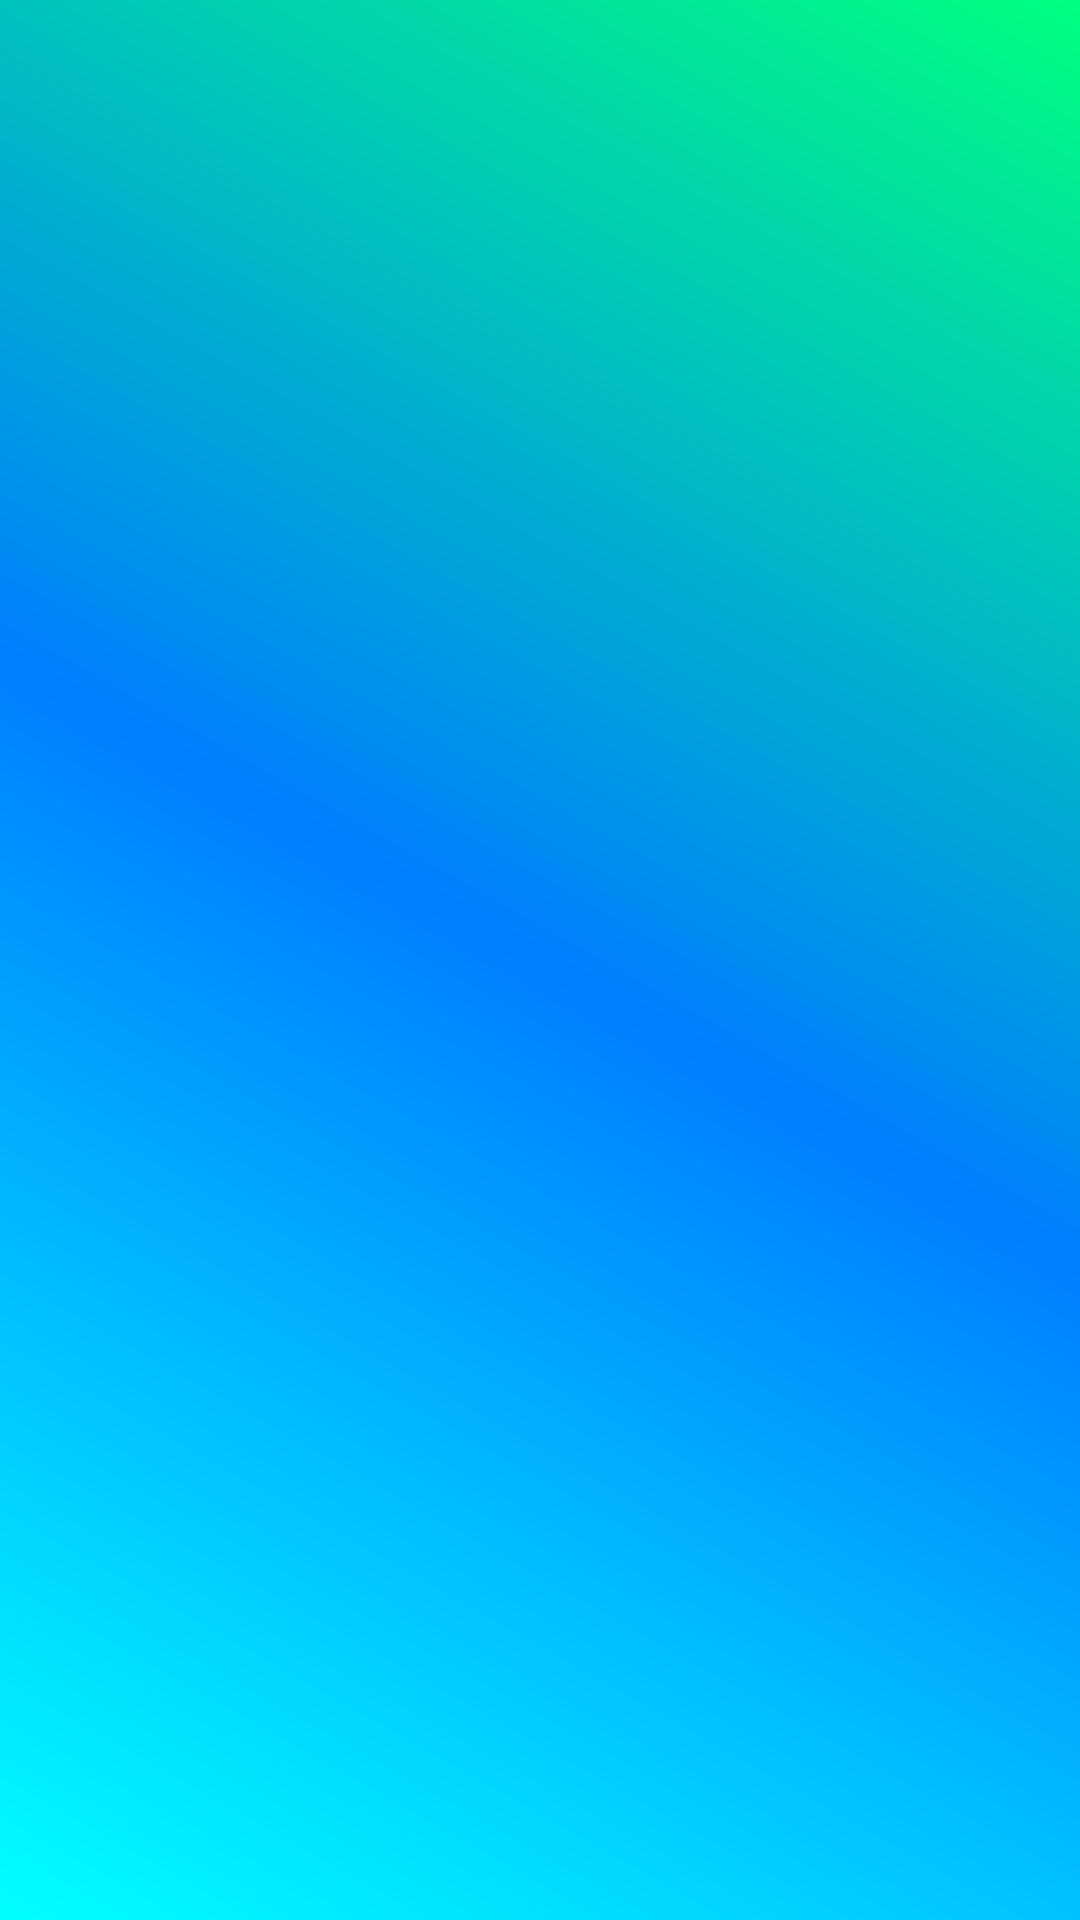

Produce the Android XML layout that renders to this screen, including the resource entries it uses.
<!-- AndroidManifest.xml: application theme Theme.LeungLokYin03A -->
<!-- res/layout/activity_chat.xml -->
<?xml version="1.0" encoding="utf-8"?>
<RelativeLayout xmlns:android="http://schemas.android.com/apk/res/android"
    xmlns:app="http://schemas.android.com/apk/res-auto"
    xmlns:tools="http://schemas.android.com/tools"
    android:layout_width="match_parent"
    android:layout_height="match_parent"
    tools:context=".chat"
    android:id="@+id/ml"
    android:background="@drawable/background"
    >

    <ListView
        android:id="@+id/lv"
        android:layout_width="407dp"
        android:layout_height="628dp"
        tools:layout_editor_absoluteX="-3dp"
        tools:layout_editor_absoluteY="6dp" />



</RelativeLayout>
<!-- resources referenced by this layout -->
<resources>
  <!-- drawable background (drawable) -->
  <?xml version="1.0" encoding="utf-8"?>
  <shape xmlns:android="http://schemas.android.com/apk/res/android"
      android:shape="rectangle">
  
  
  
      <gradient
          android:angle="45"
          android:startColor="@color/aqua"
          android:centerColor="@color/Azure"
          android:endColor="@color/Spring" />
  
  </shape>
  <style name="Theme.LeungLokYin03A" parent="Theme.MaterialComponents.DayNight.DarkActionBar">
          
          <item name="colorPrimary">@color/Azure</item>
          <item name="colorPrimaryVariant">@color/aqua</item>
          <item name="colorOnPrimary">@color/white</item>
          
          <item name="colorSecondary">@color/teal_200</item>
          <item name="colorSecondaryVariant">@color/teal_700</item>
          <item name="colorOnSecondary">@color/black</item>
  
          
          <item name="android:statusBarColor" tools:targetApi="l">?attr/colorPrimaryVariant</item>
      </style>
  <color name="aqua">#00ffff</color>
  <color name="Azure">#007FFF</color>
  <color name="Spring">#00FF80</color>
  <color name="white">#FFFFFFFF</color>
  <color name="teal_200">#FF03DAC5</color>
  <color name="teal_700">#FF018786</color>
  <color name="black">#FF000000</color>
</resources>
